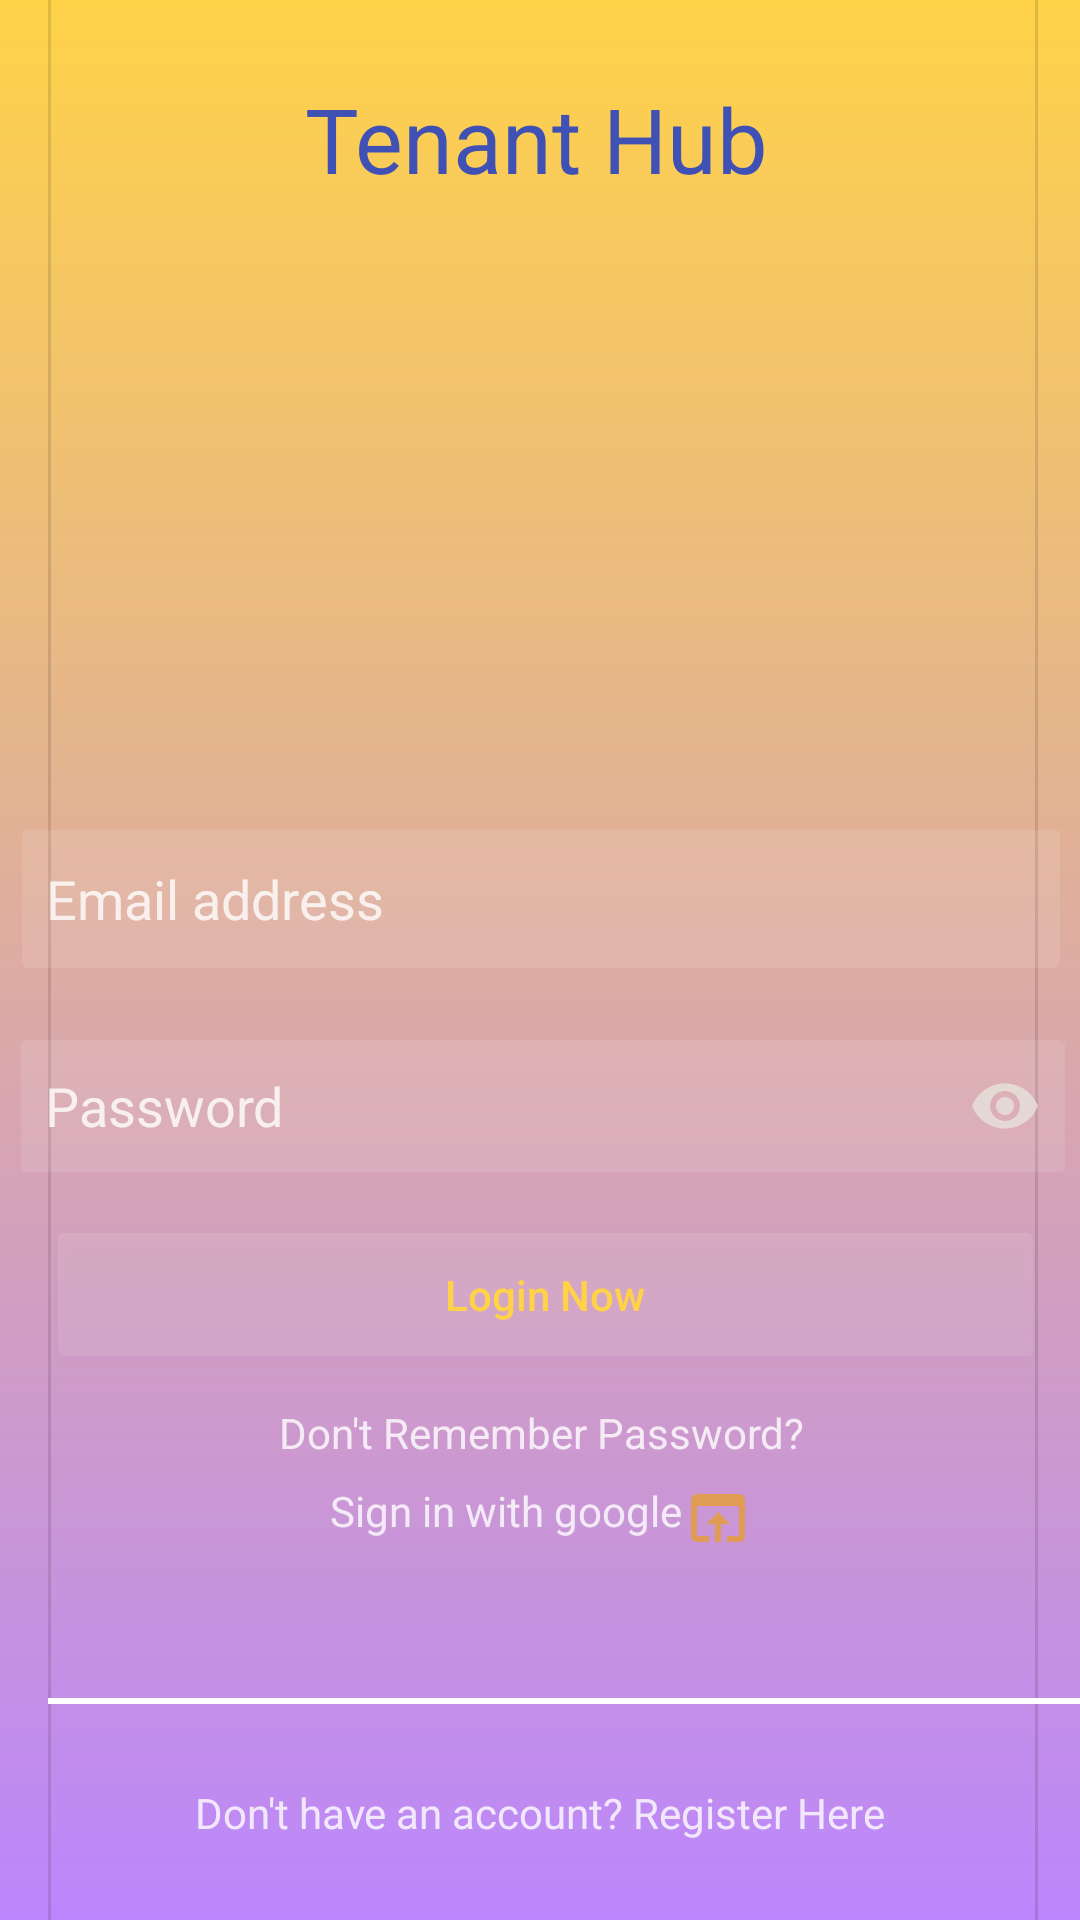

This screen was rendered from an Android layout file. Write that file and the resources it references.
<!-- AndroidManifest.xml: application theme Theme.TenantFinder -->
<!-- res/layout/activity_login.xml -->
<?xml version="1.0" encoding="utf-8"?>
<androidx.constraintlayout.widget.ConstraintLayout xmlns:android="http://schemas.android.com/apk/res/android"
    xmlns:app="http://schemas.android.com/apk/res-auto"
    xmlns:tools="http://schemas.android.com/tools"
    android:layout_width="match_parent"
    android:layout_height="match_parent"
    android:background="@drawable/login_page"
    tools:context=".MainActivity">

    <View
        android:id="@+id/divider"
        android:layout_width="1dp"
        android:layout_height="729dp"
        android:layout_marginStart="16dp"
        android:background="?android:attr/listDivider"
        app:layout_constraintStart_toStartOf="parent"
        tools:layout_editor_absoluteY="1dp"
        app:layout_constraintTop_toTopOf="parent"
        app:layout_constraintBottom_toBottomOf="parent"/>

    <View
        android:id="@+id/divider2"
        android:layout_width="1dp"
        android:layout_height="729dp"
        android:background="?android:attr/listDivider"
        app:layout_constraintEnd_toEndOf="parent"
        app:layout_constraintHorizontal_bias="0.959"
        app:layout_constraintStart_toEndOf="@+id/divider"
        tools:layout_editor_absoluteY="0dp"
        app:layout_constraintTop_toTopOf="parent"
        app:layout_constraintBottom_toBottomOf="parent"/>

    <ImageView
        android:id="@+id/imageView"
        android:layout_width="189dp"
        android:layout_height="168dp"
        android:src="@drawable/property"
        app:layout_constraintBottom_toBottomOf="parent"
        app:layout_constraintEnd_toEndOf="parent"
        app:layout_constraintStart_toStartOf="parent"
        app:layout_constraintTop_toTopOf="parent"
        app:layout_constraintVertical_bias="0.168" />

    <EditText
        android:id="@+id/username_login"
        android:layout_width="346dp"
        android:layout_height="46dp"
        android:layout_marginTop="24dp"
        android:layout_marginBottom="24dp"
        android:background="@drawable/et_bg"
        android:hint="Email address"
        android:inputType="textEmailAddress"
        android:padding="8dp"
        android:textColorHint="@color/login_forms_details"
        app:layout_constraintBottom_toBottomOf="parent"
        app:layout_constraintEnd_toStartOf="@id/divider2"
        app:layout_constraintHorizontal_bias="0.511"
        app:layout_constraintStart_toStartOf="@id/divider"
        app:layout_constraintTop_toBottomOf="@+id/imageView"
        app:layout_constraintVertical_bias="0.018" />

    <EditText
        android:id="@+id/password_login"
        android:layout_width="348dp"
        android:layout_height="44dp"
        android:layout_marginTop="24dp"
        android:layout_marginBottom="24dp"
        android:background="@drawable/et_bg"
        android:hint="Password"
        android:inputType="textPassword"
        android:padding="8dp"
        android:drawableRight="@drawable/ic_eye"
        android:textColorHint="@color/login_forms_details"
        app:layout_constraintBottom_toBottomOf="parent"
        app:layout_constraintEnd_toStartOf="@id/divider2"
        app:layout_constraintHorizontal_bias="0.487"
        app:layout_constraintStart_toStartOf="@id/divider"
        app:layout_constraintTop_toBottomOf="@+id/username_login"
        app:layout_constraintVertical_bias="0.0" />

    <Button
        android:id="@+id/btn_login"
        android:layout_width="325dp"
        android:layout_height="41dp"
        android:layout_marginStart="8dp"
        android:layout_marginTop="9dp"
        android:layout_marginEnd="8dp"
        android:background="@drawable/et_bg"
        android:text="Login Now"
        android:textAllCaps="false"
        android:textColor="@color/yellow"
        app:layout_constraintBottom_toBottomOf="parent"
        app:layout_constraintEnd_toEndOf="@id/divider2"
        app:layout_constraintHorizontal_bias="0.44"
        app:layout_constraintStart_toStartOf="@id/divider"
        app:layout_constraintTop_toBottomOf="@+id/password_login"
        app:layout_constraintVertical_bias="0.057"
        app:strokeColor="@color/login_forms_details_light" />

    <TextView
        android:id="@+id/forgot_password"
        android:layout_width="wrap_content"
        android:layout_height="wrap_content"
        android:layout_marginTop="16dp"
        android:text="Don't Remember Password?"
        android:textColor="@color/login_forms_details"
        app:layout_constraintEnd_toStartOf="@id/divider2"
        app:layout_constraintStart_toStartOf="@id/divider"
        app:layout_constraintTop_toBottomOf="@id/btn_login" />

    <View
        android:id="@+id/footer_line"
        android:layout_width="380dp"
        android:layout_height="2dp"
        android:layout_marginStart="16dp"
        android:background="#fff"
        app:layout_constraintBottom_toBottomOf="parent"
        app:layout_constraintEnd_toEndOf="parent"
        app:layout_constraintHorizontal_bias="0.0"
        app:layout_constraintStart_toStartOf="parent"
        app:layout_constraintTop_toTopOf="parent"
        app:layout_constraintVertical_bias="0.887" />

    <TextView
        android:id="@+id/tvregisterhere"
        android:layout_width="wrap_content"
        android:layout_height="wrap_content"
        android:text="Don't have an account? Register Here"
        android:textColor="@color/login_forms_details"
        app:layout_constraintBottom_toBottomOf="parent"
        app:layout_constraintEnd_toEndOf="parent"
        app:layout_constraintStart_toStartOf="parent"
        app:layout_constraintTop_toBottomOf="@id/footer_line" />

    <TextView
        android:id="@+id/sign_in_google"
        android:layout_width="wrap_content"
        android:layout_height="wrap_content"
        android:layout_marginBottom="40dp"
        android:padding="8dp"
        android:text="Sign in with google"
        android:textColor="@color/login_forms_details"
        android:drawableRight="@drawable/ic_save"
        app:layout_constraintBottom_toTopOf="@id/footer_line"
        app:layout_constraintEnd_toStartOf="@id/divider2"
        app:layout_constraintStart_toStartOf="@id/divider" />

    <TextView
        android:id="@+id/textView"
        android:layout_width="156dp"
        android:layout_height="41dp"
        android:text="Tenant Hub"
        android:textColor="@color/blue"
        android:textSize="30dp"
        app:layout_constraintBottom_toTopOf="@+id/imageView"
        app:layout_constraintEnd_toEndOf="parent"
        app:layout_constraintHorizontal_bias="0.498"
        app:layout_constraintStart_toStartOf="parent"
        app:layout_constraintTop_toTopOf="parent"
        app:layout_constraintVertical_bias="0.679" />

    <View
        android:id="@+id/line1"
        android:layout_width="120dp"
        android:layout_height="1dp"
        android:background="@color/login_forms_details_medium"
        app:layout_constraintStart_toStartOf="@id/divider"
        app:layout_constraintTop_toBottomOf="@id/forgot_password"
        app:layout_constraintBottom_toTopOf="@id/sign_in_google"
        app:layout_constraintHorizontal_chainStyle="spread_inside"
        app:layout_constraintEnd_toStartOf="@+id/or"/>

    <TextView
        android:id="@+id/or"
        android:layout_width="wrap_content"
        android:layout_height="wrap_content"
        android:text="or"
        android:textColor="@color/login_forms_details"
        android:textSize="16sp"
        app:layout_constraintBottom_toBottomOf="@id/line1"
        app:layout_constraintTop_toTopOf="@id/line1"
        app:layout_constraintEnd_toStartOf="@id/line2"
        app:layout_constraintStart_toEndOf="@id/line1"/>

    <View
        android:id="@+id/line2"
        android:layout_width="120dp"
        android:layout_height="1dp"
        android:background="@color/login_forms_details_medium"
        app:layout_constraintBottom_toBottomOf="@id/or"
        app:layout_constraintEnd_toEndOf="@id/divider2"
        app:layout_constraintStart_toEndOf="@id/or"
        app:layout_constraintTop_toTopOf="@id/or" />




</androidx.constraintlayout.widget.ConstraintLayout>
<!-- resources referenced by this layout -->
<resources>
  <color name="blue">#3F51B5</color>
  <color name="login_forms_details">#ccffffff</color>
  <color name="login_forms_details_light">#1affffff</color>
  <color name="login_forms_details_medium">#66ffffff</color>
  <color name="yellow">#FFD248</color>
  <!-- drawable et_bg (drawable) -->
  <?xml version="1.0" encoding="utf-8"?>
  <shape xmlns:android="http://schemas.android.com/apk/res/android">
      <solid android:color="@color/login_forms_details_light"/>
      <corners android:radius="2dp"/>
  </shape>
  <!-- drawable ic_eye (drawable-anydpi) -->
  <vector xmlns:android="http://schemas.android.com/apk/res/android"
      android:width="24dp"
      android:height="24dp"
      android:viewportWidth="24"
      android:viewportHeight="24"
      android:tint="#E7E2DB"
      android:alpha="0.8">
    <path
        android:fillColor="@android:color/white"
        android:pathData="M12,4.5C7,4.5 2.73,7.61 1,12c1.73,4.39 6,7.5 11,7.5s9.27,-3.11 11,-7.5c-1.73,-4.39 -6,-7.5 -11,-7.5zM12,17c-2.76,0 -5,-2.24 -5,-5s2.24,-5 5,-5 5,2.24 5,5 -2.24,5 -5,5zM12,9c-1.66,0 -3,1.34 -3,3s1.34,3 3,3 3,-1.34 3,-3 -1.34,-3 -3,-3z"/>
  </vector>
  <!-- drawable ic_save (drawable-anydpi) -->
  <vector xmlns:android="http://schemas.android.com/apk/res/android"
      android:width="24dp"
      android:height="24dp"
      android:viewportWidth="24"
      android:viewportHeight="24"
      android:tint="#E59E33"
      android:alpha="0.8">
    <path
        android:fillColor="@android:color/white"
        android:pathData="M19,4L5,4c-1.11,0 -2,0.9 -2,2v12c0,1.1 0.89,2 2,2h4v-2L5,18L5,8h14v10h-4v2h4c1.1,0 2,-0.9 2,-2L21,6c0,-1.1 -0.89,-2 -2,-2zM12,10l-4,4h3v6h2v-6h3l-4,-4z"/>
  </vector>
  <!-- drawable login_page (drawable) -->
  <?xml version="1.0" encoding="utf-8"?>
  <shape xmlns:android="http://schemas.android.com/apk/res/android">
  <gradient
      android:startColor="@color/yellow"
  
      android:endColor="@color/purple_200"
      android:angle="-135" />
  </shape>
  <style name="Theme.TenantFinder" parent="Theme.MaterialComponents.DayNight.NoActionBar">
          
          <item name="colorPrimary">@color/purple_500</item>
          <item name="colorPrimaryVariant">@color/blue</item>
          <item name="colorOnPrimary">@color/blue</item>
          
          <item name="colorSecondary">@color/teal_200</item>
          <item name="colorSecondaryVariant">@color/teal_700</item>
          <item name="colorOnSecondary">@color/purple_200</item>
          
          <item name="android:statusBarColor" tools:targetApi="l">?attr/colorPrimaryVariant</item>
          
      </style>
  <color name="purple_200">#FFBB86FC</color>
  <color name="purple_500">#FF6200EE</color>
  <color name="teal_200">#FF03DAC5</color>
  <color name="teal_700">#FF018786</color>
</resources>
